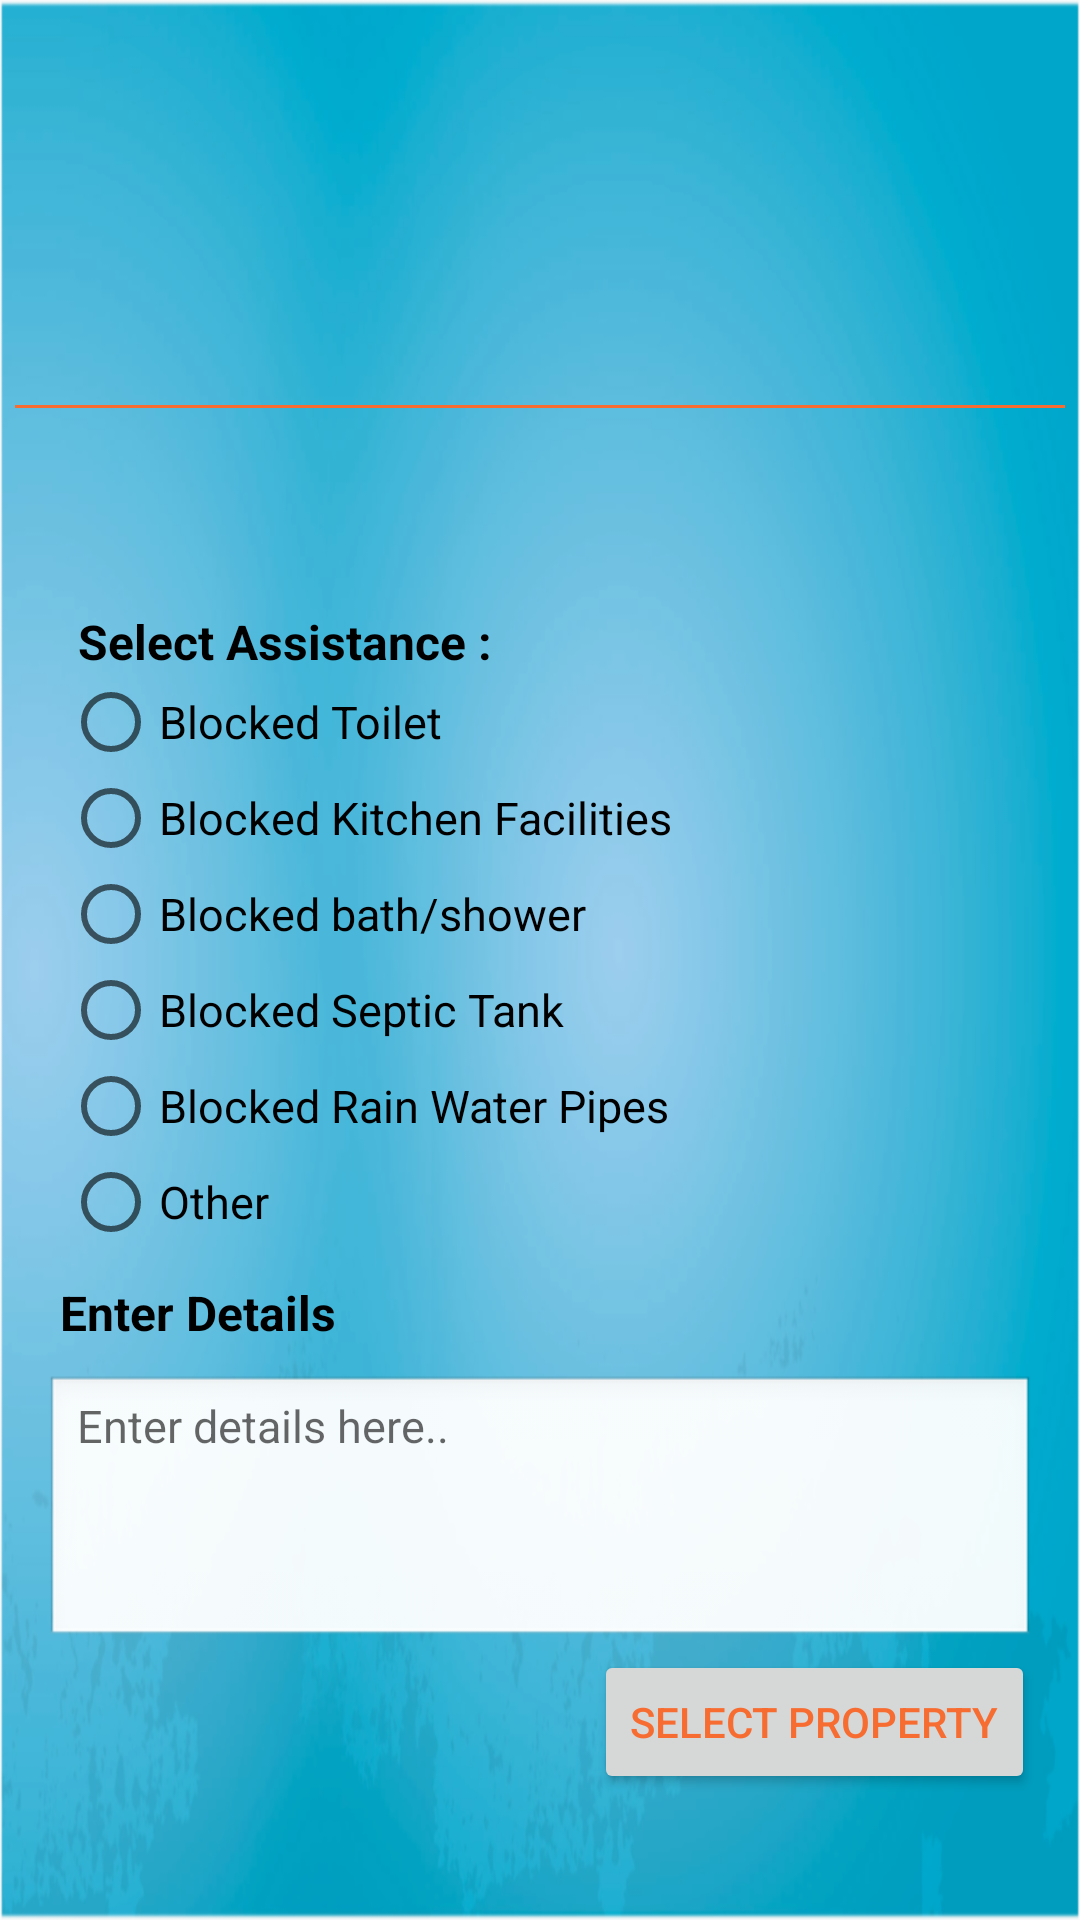

Reconstruct the res/layout file that produces this screen, plus the resources it refers to.
<!-- AndroidManifest.xml: application theme AppTheme -->
<!-- res/layout/emergency_unblock_activity.xml -->
<?xml version="1.0" encoding="utf-8"?>
<RelativeLayout xmlns:android="http://schemas.android.com/apk/res/android"
    android:layout_width="match_parent"
    android:layout_height="match_parent"
    android:background="@mipmap/test">

    <include
        android:id="@+id/emergency_header"
        layout="@layout/header"
        />

    <ScrollView
        android:layout_below="@+id/emergency_header"
        android:layout_width="match_parent"
        android:layout_height="match_parent">

        <LinearLayout
            android:orientation="vertical"
            android:layout_margin="5dp"
            android:layout_width="match_parent"
            android:layout_height="wrap_content">

            <RadioGroup
                android:id="@+id/radio_group"
                android:layout_width="match_parent"
                android:layout_height="wrap_content"
                android:layout_marginLeft="16dp"
                android:layout_marginTop="30dp"
                android:layout_below="@+id/view">

                <TextView
                    android:id="@+id/tv_2"
                    android:layout_width="wrap_content"
                    android:layout_height="wrap_content"
                    android:layout_marginLeft="5dp"
                    android:text="Select Assistance :"
                    android:textColor="@android:color/black"
                    android:textSize="16dp"
                    android:textStyle="bold" />

                <RadioButton
                    android:id="@+id/toilet"
                    android:layout_width="wrap_content"
                    android:layout_height="wrap_content"
                    android:text="Blocked Toilet"
                    android:textSize="15dp" />

                <RadioButton
                    android:id="@+id/kitchen_sink"
                    android:layout_width="wrap_content"
                    android:layout_height="wrap_content"
                    android:text="Blocked Kitchen Facilities"
                    android:textSize="15dp" />

                <RadioButton
                    android:id="@+id/bathroom"
                    android:layout_width="wrap_content"
                    android:layout_height="wrap_content"
                    android:text="Blocked bath/shower"
                    android:textSize="15dp" />

                <RadioButton
                    android:id="@+id/septic_tank"
                    android:layout_width="wrap_content"
                    android:layout_height="wrap_content"
                    android:text="Blocked Septic Tank"
                    android:textSize="15dp" />

                <RadioButton
                    android:id="@+id/rain_water_gully"
                    android:layout_width="wrap_content"
                    android:layout_height="wrap_content"
                    android:text="Blocked Rain Water Pipes"
                    android:textSize="15dp" />

                <RadioButton
                    android:id="@+id/other"
                    android:layout_width="wrap_content"
                    android:layout_height="wrap_content"
                    android:text="Other"
                    android:textSize="15dp" />

            </RadioGroup>

            <RelativeLayout
                android:id="@+id/layout_et"
                android:layout_width="match_parent"
                android:layout_height="wrap_content"
                android:layout_below="@+id/radio_group"
                android:layout_margin="10dp"
                android:layout_marginLeft="16dp"
                android:orientation="vertical">

                <TextView
                    android:id="@+id/tv"
                    android:layout_width="wrap_content"
                    android:layout_height="wrap_content"
                    android:layout_marginLeft="5dp"
                    android:textStyle="bold"
                    android:text="Enter Details"
                    android:textColor="#000"
                    android:textSize="16dp" />

                <EditText
                    android:id="@+id/emergency_unblock_et"
                    android:layout_width="match_parent"
                    android:layout_height="wrap_content"
                    android:hint="Enter details here.."
                    android:layout_marginTop="10dp"
                    android:layout_below="@+id/tv"
                    android:inputType="textMultiLine"
                    android:gravity="top|left"
                    android:lines="4"
                    android:background="@android:drawable/edit_text"
                    android:textSize="15dp" />

                <Button
                    android:id="@+id/submit"
                    android:layout_width="wrap_content"
                    android:layout_height="wrap_content"
                    android:layout_below="@+id/emergency_unblock_et"
                    android:layout_alignParentRight="true"
                    android:text="Select Property"
                    android:textColor="#F76C30" />

            </RelativeLayout>
        </LinearLayout>
    </ScrollView>
</RelativeLayout>
<!-- res/layout/header.xml (included above) -->
<?xml version="1.0" encoding="utf-8"?>
    <LinearLayout
        xmlns:android="http://schemas.android.com/apk/res/android"
        android:orientation="vertical"
        android:layout_margin="5dp"
        android:layout_width="match_parent"
        android:layout_height="wrap_content">

        <ImageView
            android:id="@+id/image_view"
            android:layout_width="match_parent"
            android:layout_height="120dp"
            android:layout_marginTop="10dp"
            android:src="@drawable/drain_assist_for_package" />

        <View
            android:id="@+id/view"
            android:layout_width="match_parent"
            android:layout_height="1dip"
            android:layout_below="@+id/image_view"
            android:background="#F76C30" />

        <RelativeLayout
            android:gravity="center"
            android:layout_width="match_parent"
            android:layout_height="match_parent">

            <TextView
                android:id="@+id/header_start"
                android:layout_width="wrap_content"
                android:layout_height="wrap_content"
                android:textColor="#F76C30"
                android:textStyle="bold"
                android:textSize="20sp" />

            <TextView
                android:id="@+id/header_end"
                android:layout_width="wrap_content"
                android:layout_height="wrap_content"
                android:textStyle="bold"
                android:layout_toRightOf="@+id/header_start"
                android:textColor="#1483C8"
                android:textSize="20sp" />
        </RelativeLayout>

</LinearLayout>
<!-- resources referenced by this layout -->
<resources>
  <!-- mipmap test: png bitmap (mipmap-xxxhdpi, 791038 bytes) -->
  <style name="AppTheme" parent="Theme.AppCompat.Light.DarkActionBar">
          
          <item name="colorPrimary">@color/colorPrimary</item>
          <item name="colorPrimaryDark">@color/colorPrimaryDark</item>
          <item name="colorAccent">@color/colorAccent</item>
      </style>
  <color name="colorPrimary">#00BCD4</color>
  <color name="colorPrimaryDark">#0097A7</color>
  <color name="colorAccent">#607D8B</color>
</resources>
